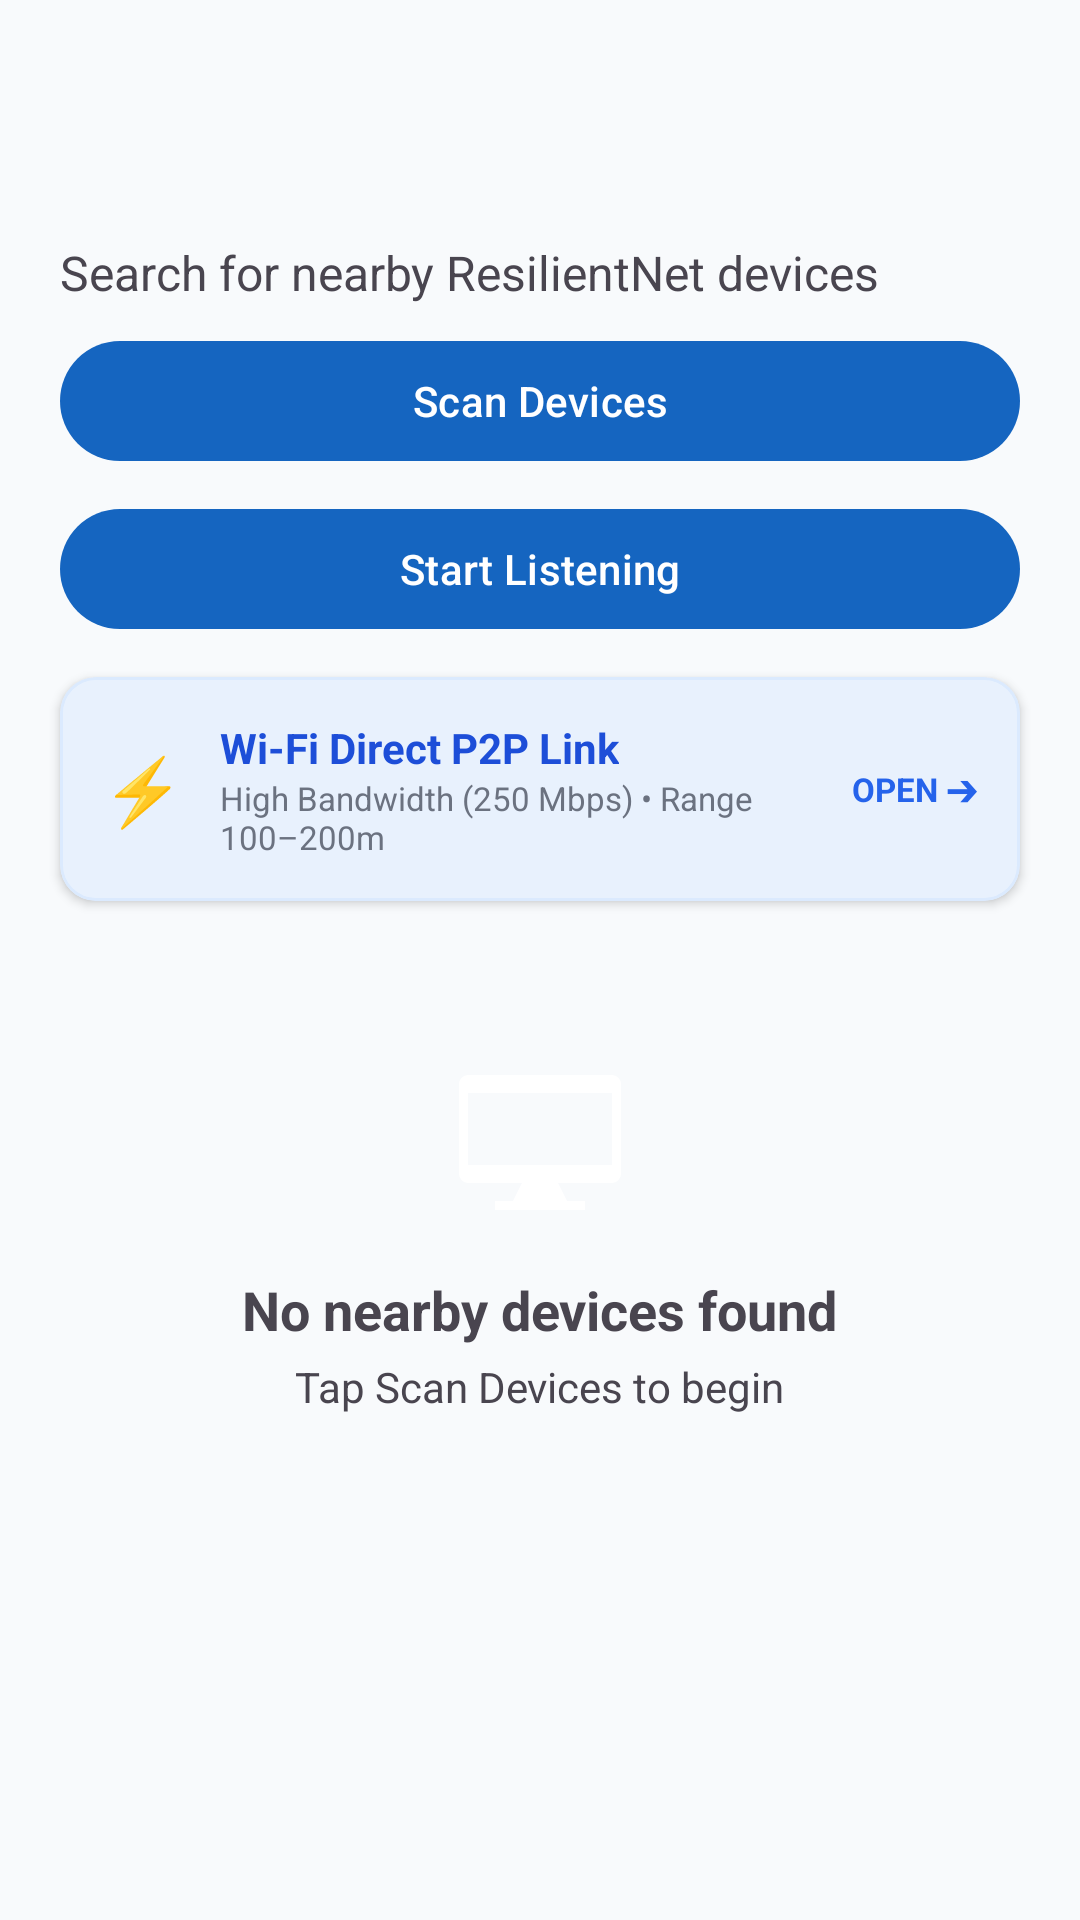

Android layout source for this screen:
<!-- AndroidManifest.xml: application theme Theme.ResilientNet -->
<!-- res/layout/fragment_nearby_devices.xml -->
<?xml version="1.0" encoding="utf-8"?>
<LinearLayout xmlns:android="http://schemas.android.com/apk/res/android"
    xmlns:app="http://schemas.android.com/apk/res-auto"
    android:layout_width="match_parent"
    android:layout_height="match_parent"
    android:orientation="vertical">

    <com.google.android.material.appbar.MaterialToolbar
        android:id="@+id/toolbar"
        android:layout_width="match_parent"
        android:layout_height="?attr/actionBarSize"
        android:title="Nearby Devices"
        app:navigationIcon="@drawable/ic_arrow_back" />

    <TextView
        android:layout_width="match_parent"
        android:layout_height="wrap_content"
        android:text="Search for nearby ResilientNet devices"
        android:textSize="16sp"
        android:paddingHorizontal="20dp"
        android:paddingTop="16dp"
        android:paddingBottom="8dp" />

    <com.google.android.material.button.MaterialButton
        android:id="@+id/btnScan"
        android:layout_width="match_parent"
        android:layout_height="wrap_content"
        android:layout_marginHorizontal="20dp"
        android:text="Scan Devices"
        app:icon="@drawable/ic_bluetooth" />

    <com.google.android.material.button.MaterialButton
        android:id="@+id/btnListen"
        android:layout_width="match_parent"
        android:layout_height="wrap_content"
        android:layout_marginHorizontal="20dp"
        android:layout_marginTop="8dp"
        android:text="Start Listening"
        app:icon="@drawable/ic_bluetooth" />

    
    <com.google.android.material.card.MaterialCardView
        android:id="@+id/cardWifiDirect"
        android:layout_width="match_parent"
        android:layout_height="wrap_content"
        android:layout_marginHorizontal="20dp"
        android:layout_marginTop="12dp"
        android:clickable="true"
        android:focusable="true"
        app:cardCornerRadius="12dp"
        app:cardElevation="2dp"
        app:strokeWidth="1dp"
        app:strokeColor="@color/primary_light"
        app:cardBackgroundColor="@color/light_blue_background">

        <LinearLayout
            android:layout_width="match_parent"
            android:layout_height="wrap_content"
            android:orientation="horizontal"
            android:gravity="center_vertical"
            android:padding="14dp">

            <TextView
                android:layout_width="wrap_content"
                android:layout_height="wrap_content"
                android:text="⚡"
                android:textSize="22sp"
                android:layout_marginEnd="12dp" />

            <LinearLayout
                android:layout_width="0dp"
                android:layout_height="wrap_content"
                android:layout_weight="1"
                android:orientation="vertical">

                <TextView
                    android:layout_width="wrap_content"
                    android:layout_height="wrap_content"
                    android:text="Wi-Fi Direct P2P Link"
                    android:textSize="14sp"
                    android:textStyle="bold"
                    android:textColor="@color/primary_dark" />

                <TextView
                    android:layout_width="wrap_content"
                    android:layout_height="wrap_content"
                    android:text="High Bandwidth (250 Mbps) • Range 100–200m"
                    android:textSize="11sp"
                    android:textColor="@color/text_secondary" />

            </LinearLayout>

            <TextView
                android:layout_width="wrap_content"
                android:layout_height="wrap_content"
                android:text="OPEN ➔"
                android:textSize="11sp"
                android:textStyle="bold"
                android:textColor="@color/primary" />

        </LinearLayout>

    </com.google.android.material.card.MaterialCardView>

    <com.google.android.material.progressindicator.CircularProgressIndicator
        android:id="@+id/progressScan"
        android:layout_width="wrap_content"
        android:layout_height="wrap_content"
        android:layout_gravity="center_horizontal"
        android:layout_marginTop="16dp"
        android:visibility="gone"
        app:indicatorColor="@color/primary"
        app:trackColor="@android:color/darker_gray" />

    <LinearLayout
        android:id="@+id/layoutEmpty"
        android:layout_width="match_parent"
        android:layout_height="wrap_content"
        android:layout_marginTop="40dp"
        android:gravity="center"
        android:orientation="vertical">

        <ImageView
            android:layout_width="72dp"
            android:layout_height="72dp"
            android:src="@drawable/ic_devices" />

        <TextView
            android:layout_width="wrap_content"
            android:layout_height="wrap_content"
            android:layout_marginTop="12dp"
            android:text="No nearby devices found"
            android:textStyle="bold"
            android:textSize="18sp" />

        <TextView
            android:layout_width="wrap_content"
            android:layout_height="wrap_content"
            android:text="Tap Scan Devices to begin"
            android:layout_marginTop="4dp" />

    </LinearLayout>

    <androidx.recyclerview.widget.RecyclerView
        android:id="@+id/rvDevices"
        android:layout_width="match_parent"
        android:layout_height="0dp"
        android:layout_weight="1"
        android:padding="12dp"
        android:visibility="gone"/>

</LinearLayout>
<!-- resources referenced by this layout -->
<resources>
  <color name="light_blue_background">#E8F1FD</color>
  <color name="primary">#2563EB</color>
  <color name="primary_dark">#1D4ED8</color>
  <color name="primary_light">#DBEAFE</color>
  <color name="text_secondary">#6B7280</color>
  <!-- drawable ic_devices (drawable) -->
  <vector xmlns:android="http://schemas.android.com/apk/res/android"
      android:width="24dp"
      android:height="24dp"
      android:viewportWidth="24"
      android:viewportHeight="24">
  
      <path
          android:fillColor="@android:color/white"
          android:pathData="M4,6h16a1,1 0,0 1,1 1v10a1,1 0,0 1,-1 1h-6l1,2h2v1H7v-1h2l1-2H4a1,1 0,0 1,-1-1V7a1,1 0,0 1,1-1zm0,2v8h16V8H4z"/>
  </vector>
  <style name="Theme.ResilientNet" parent="Base.Theme.ResilientNet" />
  <style name="Base.Theme.ResilientNet" parent="Theme.Material3.DayNight.NoActionBar">
  
          
          <item name="colorPrimary">@color/primary_blue</item>
          <item name="colorOnPrimary">@color/button_text</item>
  
          <item name="colorSecondary">@color/primary_blue</item>
          <item name="colorOnSecondary">@color/button_text</item>
  
          
          <item name="android:windowBackground">@color/background</item>
  
          
          <item name="android:statusBarColor">@color/background_white</item>
  
          
          <item name="android:navigationBarColor">@color/background_white</item>
  
          
          <item name="colorSurface">@color/surface</item>
          <item name="colorOutline">@color/divider</item>
  
      </style>
  <color name="primary_blue">#1565C0</color>
  <color name="button_text">#FFFFFF</color>
  <color name="background">#F8FAFC</color>
  <color name="background_white">#FFFFFF</color>
  <color name="surface">#FFFFFF</color>
  <color name="divider">#E5E7EB</color>
</resources>
